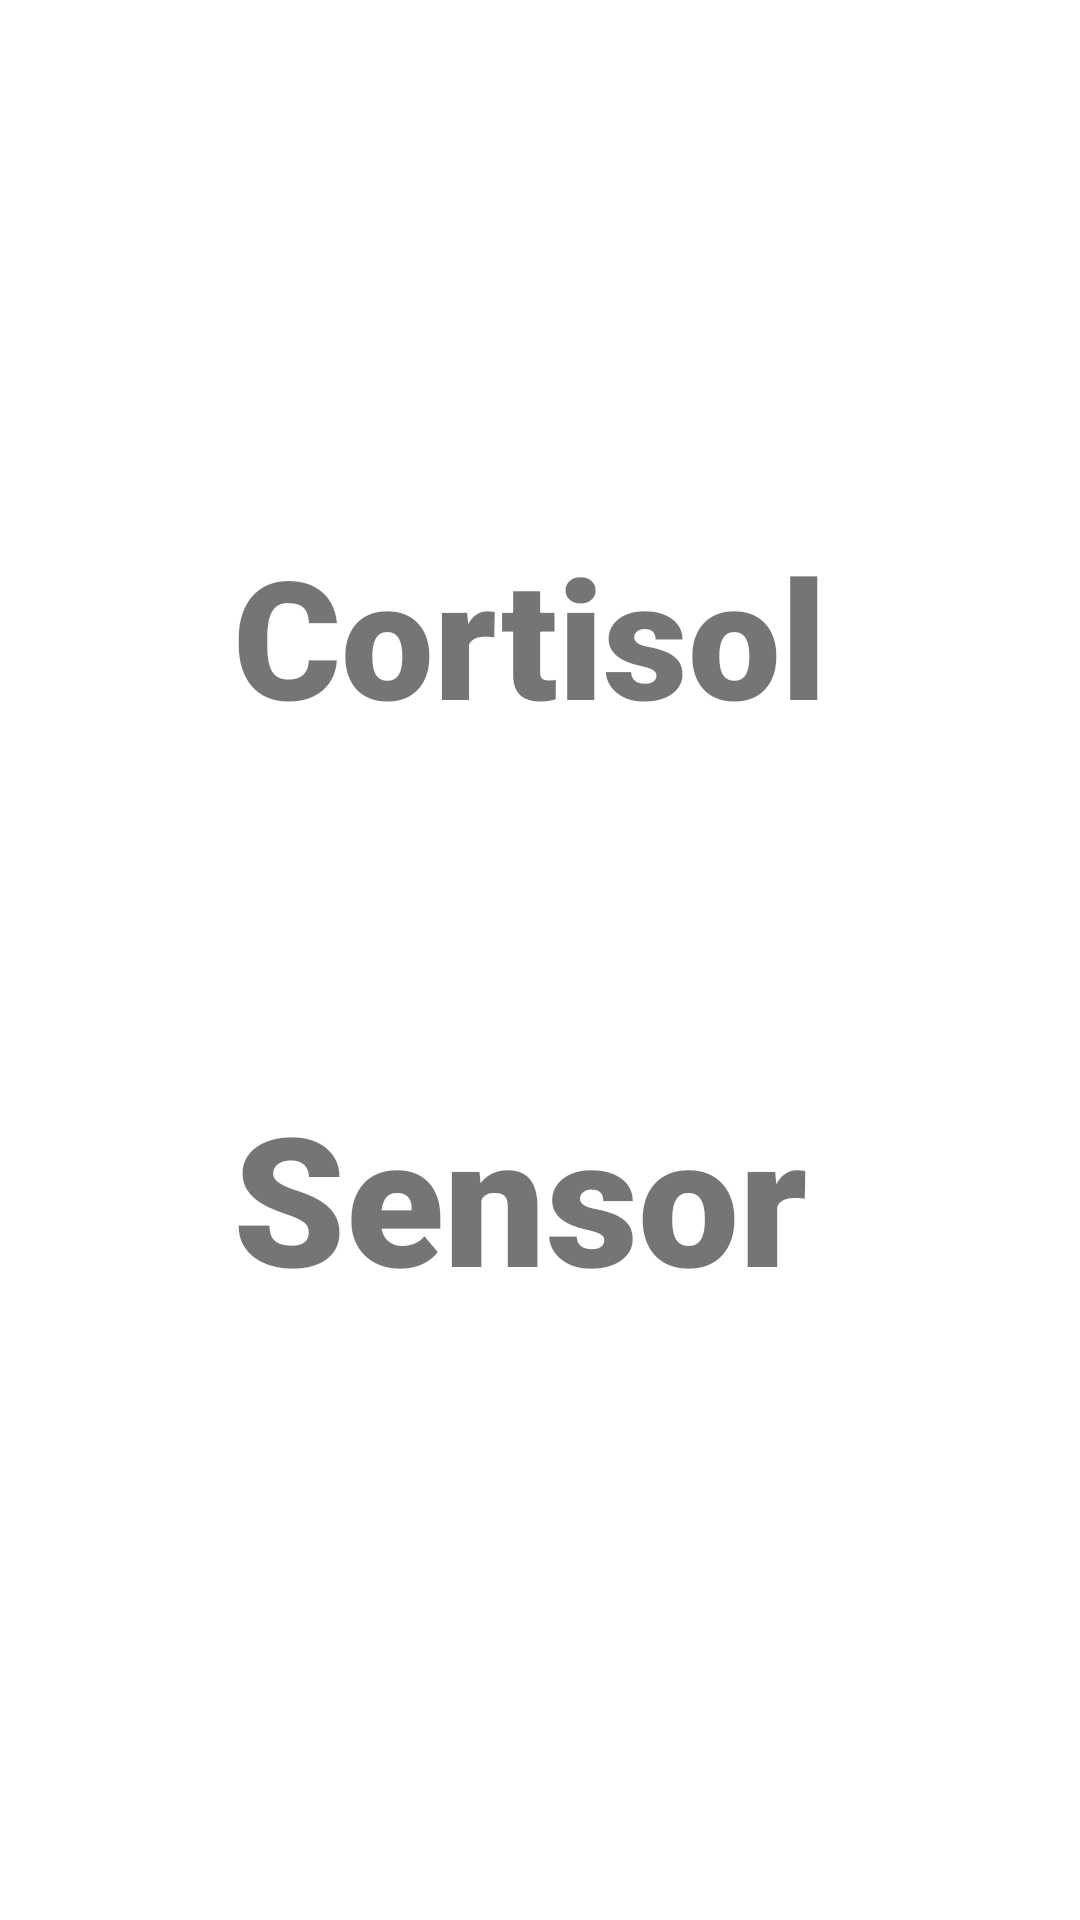

Here is an Android app screen rendered from its layout file. Give the layout XML and the strings, colors and styles it references.
<!-- AndroidManifest.xml: application theme Theme.Serius -->
<!-- res/layout/transisi.xml -->
<?xml version="1.0" encoding="utf-8"?>
<androidx.constraintlayout.widget.ConstraintLayout xmlns:android="http://schemas.android.com/apk/res/android"
    xmlns:app="http://schemas.android.com/apk/res-auto"
    xmlns:tools="http://schemas.android.com/tools"
    android:layout_width="match_parent"
    android:layout_height="match_parent">

    <TextView
        android:id="@+id/textView3"
        android:layout_width="205dp"
        android:layout_height="0dp"
        android:layout_marginBottom="98dp"
        android:fontFamily="sans-serif-black"
        android:text="Sensor"
        android:textSize="60dp"
        app:layout_constraintBottom_toBottomOf="parent"
        app:layout_constraintEnd_toEndOf="parent"
        app:layout_constraintStart_toStartOf="parent"
        app:layout_constraintTop_toBottomOf="@+id/textView2" />

    <TextView
        android:id="@+id/textView2"
        android:layout_width="205dp"
        android:layout_height="0dp"
        android:layout_marginTop="175dp"
        android:fontFamily="sans-serif-black"
        android:text="Cortisol"
        android:textSize="55dp"
        app:layout_constraintBottom_toTopOf="@+id/textView3"
        app:layout_constraintEnd_toEndOf="parent"
        app:layout_constraintStart_toStartOf="parent"
        app:layout_constraintTop_toTopOf="parent" />
</androidx.constraintlayout.widget.ConstraintLayout>
<!-- resources referenced by this layout -->
<resources>
  <style name="Theme.Serius" parent="Theme.MaterialComponents.DayNight.DarkActionBar">
          
          <item name="colorPrimary">@color/purple_500</item>
          <item name="colorPrimaryVariant">@color/purple_700</item>
          <item name="colorOnPrimary">@color/white</item>
          
          <item name="colorSecondary">@color/teal_200</item>
          <item name="colorSecondaryVariant">@color/teal_700</item>
          <item name="colorOnSecondary">@color/black</item>
          
          <item name="android:statusBarColor" tools:targetApi="l">?attr/colorPrimaryVariant</item>
          
      </style>
  <!-- not gathered from this repository: default colours our renderer supplied (Android Studio template values) -->
  <color name="purple_500">#FF6200EE</color>
  <color name="purple_700">#FF3700B3</color>
  <color name="teal_200">#FF03DAC5</color>
  <color name="teal_700">#FF018786</color>
  <color name="black">#FF000000</color>
  <color name="white">#FFFFFFFF</color>
</resources>
